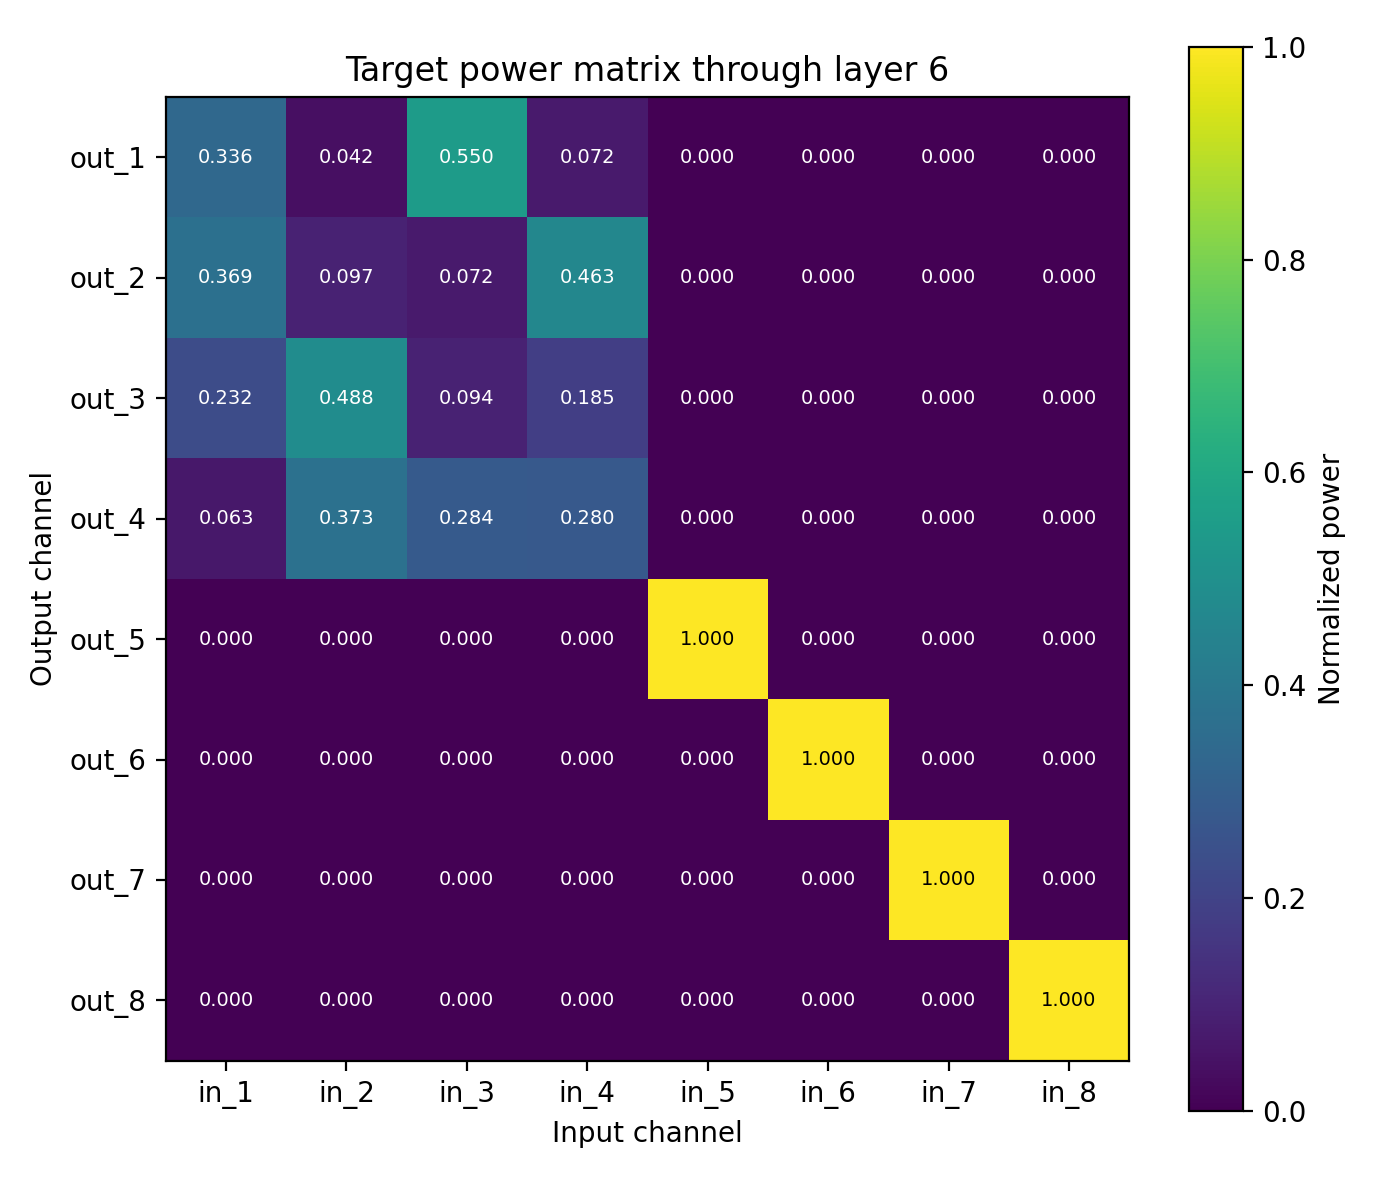

The data file committed next to this chart (first rows):
, in_1, in_2, in_3, in_4, in_5, in_6, in_7, in_8
out_1, 0.336, 0.04226, 0.5498, 0.07195, 1.2666754835457941e-13, 2.2298360112921048e-25, 2.461150783204478e-68, 4.3325719309387496e-80
out_2, 0.3686, 0.09661, 0.07195, 0.4628, 1.089490214446749e-13, 8.137822775238141e-25, 1.641029848160258e-36, 2.888843668779439e-48
out_3, 0.2325, 0.4881, 0.09424, 0.1852, 8.717661196593704e-14, 1.2489848379514385e-24, 1.3343488308558616e-36, 2.3489671295636084e-48
out_4, 0.06287, 0.3731, 0.284, 0.28, 1.0777567430503177e-12, 1.1784766006335563e-24, 1.289527523430794e-35, 6.024261348663732e-47
out_5, 1.1067373815095342e-13, 6.56712460108312e-13, 3.7312179428221954e-13, 2.600417441938451e-13, 1, 1.7603845971999719e-12, 3.098953932858528e-24, 2.1821403087463953e-35
out_6, 1.580339489721675e-45, 6.312212778702444e-37, 3.5865679935690774e-25, 2.7402968766981065e-24, 1.7603845971538533e-12, 1, 1.584346137793917e-11, 1.1156234152703943e-22
out_7, 1.9565844575151062e-60, 1.1114527354082622e-48, 6.3137853648661595e-37, 1.9927287986816008e-35, 4.958326289959278e-23, 1.584346137797636e-11, 1, 1.584346137845452e-11
out_8, 2.9344069391699047e-92, 1.6669122582902792e-80, 1.6906630233712536e-59, 9.6035139068361e-48, 8.728561231762258e-35, 2.789058538557226e-23, 1.5843461378500993e-11, 1
